Run: headless pygame with SDL's dummy video driver; simulated clock (each Clock.tick advances the game by its frame time, no real sleeping); random seed 0; keys injected as events and as key.get_pressed() state; no mouse input.
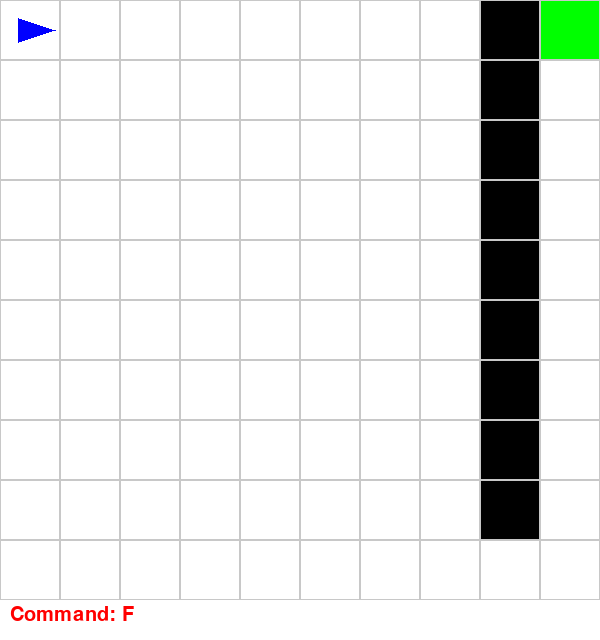
Frame 1 of 4 · flips 1–60 · no input
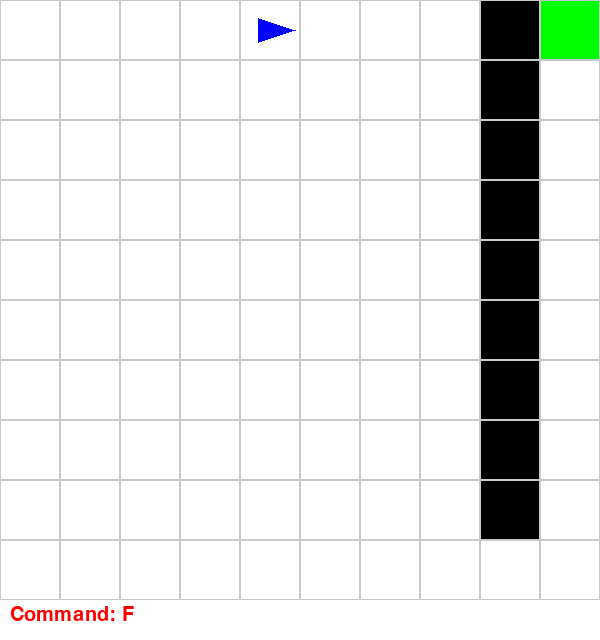
Frame 2 of 4 · flips 61–180 · tapped SPACE, RETURN · held RIGHT (→), D
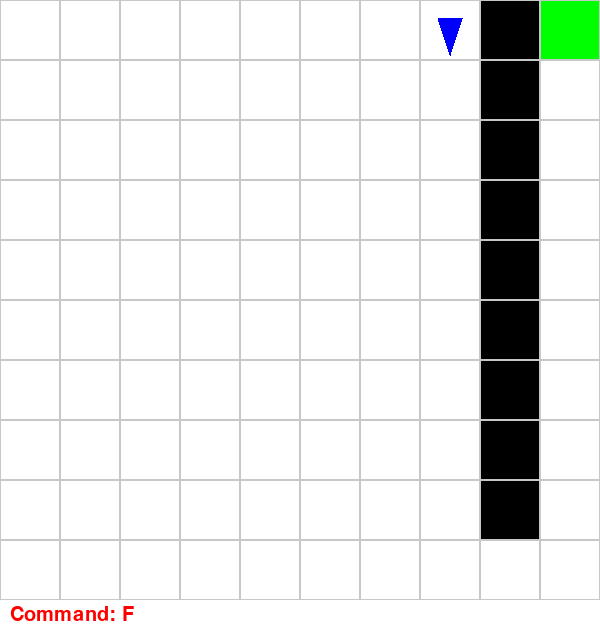
Frame 3 of 4 · flips 181–300 · held DOWN (↓), S
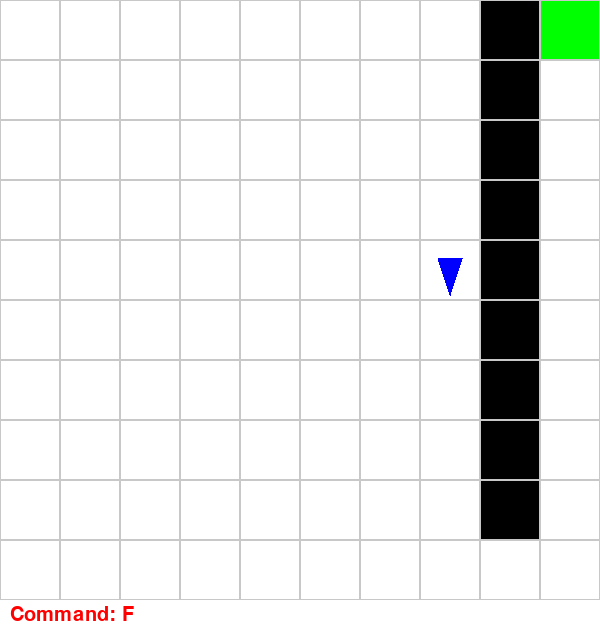
Frame 4 of 4 · flips 301–420 · held LEFT (←), A, UP (↑), W

The pygame program that drew these frames:

import pygame
import sys

# ----- Grid -----
grid_str = [
"R O O O O O O O X G",
"O O O O O O O O X O",
"O O O O O O O O X O",
"O O O O O O O O X O",
"O O O O O O O O X O",
"O O O O O O O O X O",
"O O O O O O O O X O",
"O O O O O O O O X O",
"O O O O O O O O X O",
"O O O O O O O O O O",
]
ROWS = len(grid_str)
COLS = len(grid_str[0].split())
CELL_SIZE = 60

# ----- Colors -----
WHITE = (255, 255, 255)
BLACK = (0, 0, 0)
BLUE = (0, 0, 255)
GREEN = (0, 255, 0)
GRAY = (200, 200, 200)
RED = (255, 0, 0)

# ----- Parse grid -----
grid = [row.split() for row in grid_str]

# Find start and goal
for y in range(ROWS):
    for x in range(COLS):
        if grid[y][x] == 'R':
            robot_pos = [x, y]
        if grid[y][x] == 'G':
            goal_pos = [x, y]

# ----- Robot state -----
# 0 = UP, 1 = RIGHT, 2 = DOWN, 3 = LEFT
robot_dir = 0
dirs = [(0, -1), (1, 0), (0, 1), (-1, 0)]

# ----- Commands -----
commands = list("RFFFFFFFRFFFFFFFFFLFFLFFFFFFFFF") 
current_command_index = 0

# ----- Initialize Pygame -----
pygame.init()
screen = pygame.display.set_mode((COLS*CELL_SIZE, ROWS*CELL_SIZE + 40))  # extra space for text
pygame.display.set_caption("Grid Robot Auto Player")
clock = pygame.time.Clock()
font = pygame.font.SysFont(None, 30)

# ----- Draw function -----
def draw_grid():
    for y in range(ROWS):
        for x in range(COLS):
            rect = pygame.Rect(x*CELL_SIZE, y*CELL_SIZE, CELL_SIZE, CELL_SIZE)
            if grid[y][x] == 'X':
                pygame.draw.rect(screen, BLACK, rect)
            elif grid[y][x] == 'G':
                pygame.draw.rect(screen, GREEN, rect)
            else:
                pygame.draw.rect(screen, WHITE, rect)
            pygame.draw.rect(screen, GRAY, rect, 1)

    # Draw robot as arrow
    cx = robot_pos[0]*CELL_SIZE + CELL_SIZE//2
    cy = robot_pos[1]*CELL_SIZE + CELL_SIZE//2
    size = CELL_SIZE//2 - 5
    if robot_dir == 0:  # UP
        points = [(cx, cy - size), (cx - size//2, cy + size//2), (cx + size//2, cy + size//2)]
    elif robot_dir == 1:  # RIGHT
        points = [(cx + size, cy), (cx - size//2, cy - size//2), (cx - size//2, cy + size//2)]
    elif robot_dir == 2:  # DOWN
        points = [(cx, cy + size), (cx - size//2, cy - size//2), (cx + size//2, cy - size//2)]
    else:  # LEFT
        points = [(cx - size, cy), (cx + size//2, cy - size//2), (cx + size//2, cy + size//2)]

    pygame.draw.polygon(screen, BLUE, points)

    # Draw current command text
    if current_command_index < len(commands):
        text_surface = font.render(f"Command: {commands[current_command_index]}", True, RED)
    else:
        text_surface = font.render("Finished!", True, RED)
    screen.blit(text_surface, (10, ROWS*CELL_SIZE + 5))

# ----- Game loop -----
running = True
STEP_DELAY = 500  # milliseconds per command
last_step_time = pygame.time.get_ticks()

while running:
    screen.fill(WHITE)
    draw_grid()
    pygame.display.flip()

    current_time = pygame.time.get_ticks()
    if current_command_index < len(commands) and current_time - last_step_time >= STEP_DELAY:
        cmd = commands[current_command_index]
        if cmd == 'L':
            robot_dir = (robot_dir - 1) % 4
        elif cmd == 'R':
            robot_dir = (robot_dir + 1) % 4
        elif cmd == 'F':
            dx, dy = dirs[robot_dir]
            new_x = robot_pos[0] + dx
            new_y = robot_pos[1] + dy
            # Check bounds and obstacles
            if 0 <= new_x < COLS and 0 <= new_y < ROWS and grid[new_y][new_x] != 'X':
                robot_pos = [new_x, new_y]
            # Check goal
            if robot_pos == goal_pos:
                print("Robot reached the goal! 🎉")
        current_command_index += 1
        last_step_time = current_time

    # Handle quit
    for event in pygame.event.get():
        if event.type == pygame.QUIT:
            running = False

    clock.tick(60)

pygame.quit()
sys.exit()
